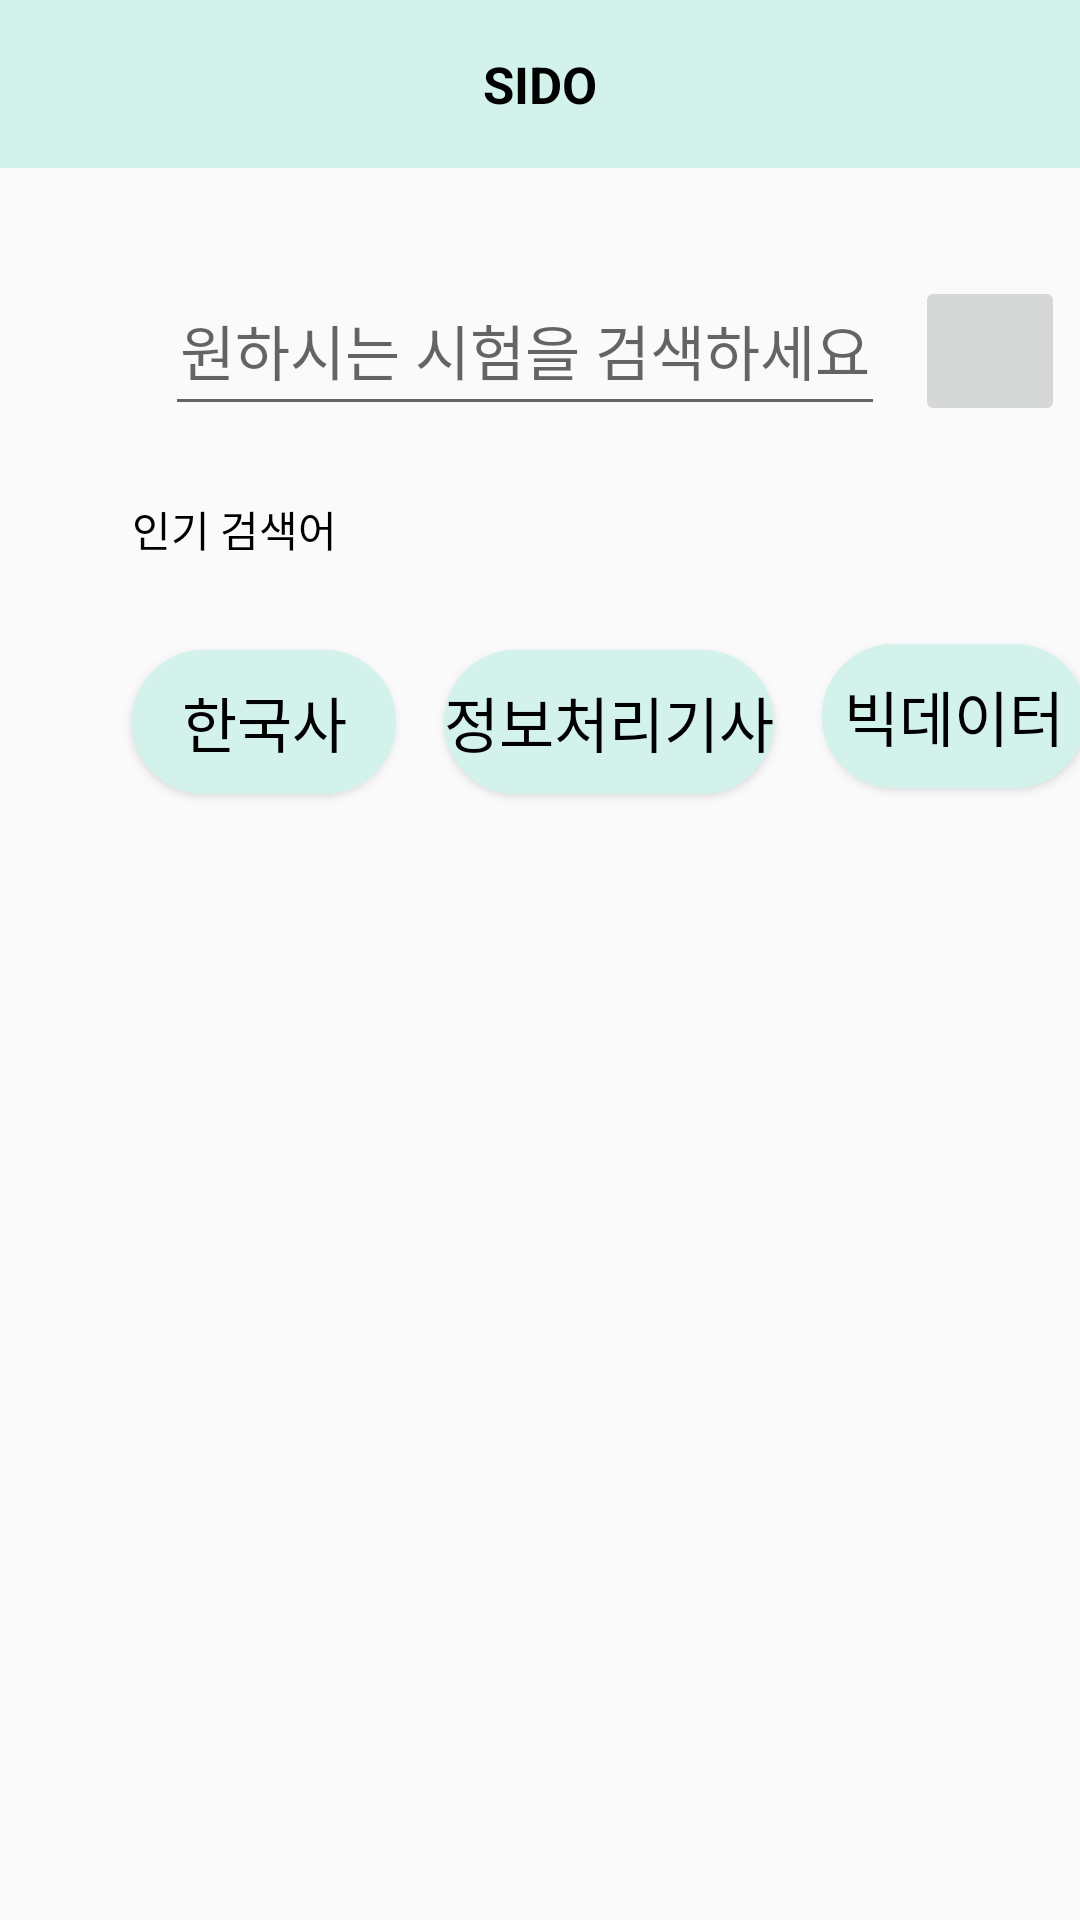

Reconstruct the res/layout file that produces this screen, plus the resources it refers to.
<!-- AndroidManifest.xml: application theme Theme.MAIN_SIDO -->
<!-- res/layout/activity_previous_test.xml -->
<?xml version="1.0" encoding="utf-8"?>

<androidx.constraintlayout.widget.ConstraintLayout xmlns:android="http://schemas.android.com/apk/res/android"
    xmlns:app="http://schemas.android.com/apk/res-auto"
    xmlns:tools="http://schemas.android.com/tools"
    android:layout_width="match_parent"
    android:layout_height="match_parent"
    tools:context=".PreviousTestActivity">

    <include
        android:id="@+id/toolbar_PreviousTestActivity"
        layout="@layout/toolbar" />

    <EditText
        android:id="@+id/previous_text"
        android:layout_width="240dp"
        android:layout_height="50dp"
        android:layout_marginStart="55dp"
        android:layout_marginTop="36dp"
        android:ems="10"
        android:gravity="center_horizontal"
        android:hint="원하시는 시험을 검색하세요"
        android:inputType="text"
        android:textSize="20dp"
        app:layout_constraintStart_toStartOf="parent"
        app:layout_constraintTop_toBottomOf="@+id/toolbar_PreviousTestActivity"></EditText>

    <ImageButton
        android:id="@+id/previous_search_btn"
        android:layout_width="50dp"
        android:layout_height="50dp"
        android:layout_marginStart="10dp"
        android:layout_marginTop="36dp"
        app:layout_constraintStart_toEndOf="@+id/previous_text"
        app:layout_constraintTop_toBottomOf="@+id/toolbar_PreviousTestActivity"
        tools:src="@android:drawable/ic_menu_search"></ImageButton>

    <TextView
        android:id="@+id/previous_textview"
        android:layout_width="wrap_content"
        android:layout_height="wrap_content"
        android:layout_marginStart="44dp"
        android:layout_marginTop="24dp"
        android:text="인기 검색어"
        android:textColor="@color/black"
        app:layout_constraintStart_toStartOf="parent"
        app:layout_constraintTop_toBottomOf="@+id/previous_text"></TextView>

    <Button
        android:id="@+id/previous_popular_1"
        android:layout_width="wrap_content"
        android:layout_height="wrap_content"
        android:layout_marginStart="44dp"
        android:layout_marginTop="30dp"
        android:background="@drawable/button_circle"
        android:backgroundTint="@color/main"
        android:text="한국사"
        android:textColor="@color/black"
        android:textSize="20dp"
        app:layout_constraintStart_toStartOf="parent"
        app:layout_constraintTop_toBottomOf="@+id/previous_textview"></Button>

    <Button
        android:id="@+id/previous_popular_2"
        android:layout_width="wrap_content"
        android:layout_height="wrap_content"
        android:layout_marginStart="16dp"
        android:layout_marginTop="30dp"
        android:background="@drawable/button_circle"
        android:backgroundTint="@color/main"
        android:text="정보처리기사"
        android:textColor="@color/black"
        android:textSize="20dp"
        app:layout_constraintStart_toEndOf="@+id/previous_popular_1"
        app:layout_constraintTop_toBottomOf="@+id/previous_textview"></Button>

    <Button
        android:id="@+id/previous_popular_3"
        android:layout_width="wrap_content"
        android:layout_height="wrap_content"
        android:layout_marginStart="16dp"
        android:layout_marginTop="28dp"
        android:background="@drawable/button_circle"
        android:backgroundTint="@color/main"
        android:text="빅데이터"
        android:textColor="@color/black"
        android:textSize="20dp"
        app:layout_constraintStart_toEndOf="@+id/previous_popular_2"
        app:layout_constraintTop_toBottomOf="@+id/previous_textview"></Button>

    <ListView
        android:id="@+id/previous_list"
        android:layout_width="match_parent"
        android:layout_height="400dp"
        android:layout_marginTop="28dp"
        app:layout_constraintEnd_toEndOf="parent"
        app:layout_constraintStart_toStartOf="parent"
        app:layout_constraintTop_toBottomOf="@+id/previous_popular_2"></ListView>
</androidx.constraintlayout.widget.ConstraintLayout>
<!-- res/layout/toolbar.xml (included above) -->
<?xml version="1.0" encoding="utf-8"?>

<androidx.constraintlayout.widget.ConstraintLayout xmlns:android="http://schemas.android.com/apk/res/android"
    android:layout_width="match_parent"
    android:layout_height="wrap_content"
    xmlns:tools="http://schemas.android.com/tools"
    xmlns:app="http://schemas.android.com/apk/res-auto">

    <androidx.appcompat.widget.Toolbar
        android:id="@+id/toolbar"
        android:layout_width="match_parent"
        android:layout_height="wrap_content"
        android:background="@color/main"
        tools:ignore="MissingConstraints">

        <TextView
            android:id="@+id/toolbarText"
            android:layout_width="wrap_content"
            android:layout_height="wrap_content"
            android:layout_gravity="center"
            android:text="@string/app_name"
            android:textColor="#000000"
            android:textSize="17dp"
            android:textStyle="bold"
            app:layout_constraintTop_toTopOf="parent"
            tools:layout_editor_absoluteX="196dp"></TextView>

    </androidx.appcompat.widget.Toolbar>

</androidx.constraintlayout.widget.ConstraintLayout>
<!-- resources referenced by this layout -->
<resources>
  <color name="black">#FF000000</color>
  <color name="main">#D3F2EC</color>
  <!-- drawable button_circle (drawable) -->
  <?xml version="1.0" encoding="utf-8"?>
  
  <shape xmlns:android="http://schemas.android.com/apk/res/android"
      android:padding="10dp"
      android:shape="rectangle" >
      <solid android:color="#2171b5" />
      <corners
          android:bottomLeftRadius="30dp"
          android:bottomRightRadius="30dp"
          android:topLeftRadius="30dp"
          android:topRightRadius="30dp" />
      <stroke
          android:width="1dp"
          android:color="#064274" />
  </shape>
  <string name="app_name">SIDO</string>
  <style name="Theme.MAIN_SIDO" parent="Theme.AppCompat.Light.NoActionBar">
          
          <item name="colorPrimary">@color/purple_500</item>
          <item name="colorPrimaryVariant">@color/purple_700</item>
          <item name="colorOnPrimary">@color/white</item>
          
          <item name="colorSecondary">@color/teal_200</item>
          <item name="colorSecondaryVariant">@color/teal_700</item>
          <item name="colorOnSecondary">@color/black</item>
          
          <item name="android:statusBarColor" tools:targetApi="l">?attr/colorPrimaryVariant</item>
          
      </style>
  <color name="purple_500">#FF6200EE</color>
  <color name="purple_700">#FF3700B3</color>
  <color name="white">#FFFFFFFF</color>
  <color name="teal_200">#FF03DAC5</color>
  <color name="teal_700">#FF018786</color>
</resources>
